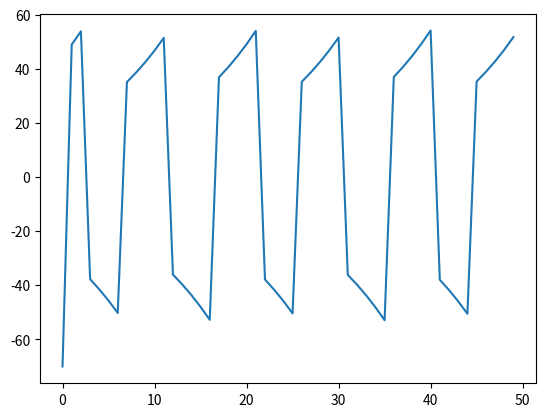

Write Python code to recreate this figure.
import numpy as np
import matplotlib.pyplot as plt
from scipy import signal
from scipy.integrate import odeint
import random
random.seed(42)

class Env(object):

	def step(self, u):
		raise NotImplementedError

	def reset(self, u):
		raise NotImplementedError

	@property
	def state(self):
		raise NotImplementedError

class SpaceSwitchedLinearSystemEnv(Env):
	"""
	Fully observable Discrete Time, Space-Switched Linear Dynamical System.
	Want to navigate to the origin.
	"""

	def __init__(self, num_switch, switch_int, horizon, xdim, udim, random_start, x0):
		self.num_switch = num_switch
		self.switch_int = switch_int
		self.random_start = random_start
		self.xdim = xdim
		self.udim = udim
		# self.As = [np.eye(xdim) * (0.1 * i-1) for i in range(num_switch)]
		self.As = [np.eye(xdim) * (0.1*i + 1) for i in range(num_switch-1)] + [np.eye(xdim) * (0.1*num_switch - 1)]
		print("As")
		print(self.As)
		self.B = (1/(xdim * udim) ) * ( (np.arange(xdim * udim) + 1).reshape((xdim, udim)) )
		# self.B = np.random.randn(xdim, udim)
		# print(self.B)
		self.P = np.eye(xdim)
		self.Q = np.eye(udim)
		self.T = horizon
		self.x = None
		self.t = None
		# Generate a random x0 with norm between -num_switch * switch_int and num_switch * switch_int
		# [0, 1] --> (val) * (high - low) + low 
		if self.random_start:
			rand_point = np.random.random(self.xdim)
			rand_norm = np.random.random() * (2 * self.num_switch * self.switch_int) - self.num_switch * self.switch_int
			self.x0 = rand_norm * (rand_point/np.linalg.norm(rand_point) )
		else:
			self.x0 = x0
		self._episode_cost = 0
		self.check_valid_system()
		# print(self.P)
		# print(self.Q)

	def check_valid_system(self):
		"""
		Checks whether the system has a valid configuration.
		"""
		assert np.all(np.linalg.eigvals(self.P) >= 0) and np.allclose(self.P, self.P.T, atol=1e-8)
		assert np.all(np.linalg.eigvals(self.Q) >= 0) and np.allclose(self.Q, self.Q.T, atol=1e-8)

	def reset(self):
		# print("Episode Cost: " + str(self.episode_cost) )
		self._episode_cost = 0
		self.t = 0
		if self.random_start:
			rand_point = np.random.random(self.xdim)
			rand_norm = np.random.random() * (2 * self.num_switch * self.switch_int) - self.num_switch * self.switch_int
			self.x = rand_norm * (rand_point/np.linalg.norm(rand_point) )
		else:
			self.x = self.x0
		return self.x

	def step(self, u):
		assert self.t < self.T, "Horizon Reached."
		# look into this in more detail
		sys_idx = min( int(np.linalg.norm(self.x) // self.switch_int), self.num_switch - 1)
		# print(sys_idx)
		xtp1 = self.As[sys_idx].dot(self.x) + self.B.dot(u)
		cost = xtp1.T.dot(self.P).dot(xtp1) + u.T.dot(self.Q).dot(u)
		self.x = xtp1
		self.t += 1
		self._episode_cost += cost
		# Return negative cost as reward, info=0
		return self.x, -cost, self.t == self.T, 0

	@property
	def action_space(self):
		return np.zeros((self.udim, 0))

	@property
	def observation_space(self):
		return np.zeros((self.xdim, 0))

	@property # Hack randomly chose 5 for now lol
	def action_high(self):
		return 5

	@property
	def state(self):
		return self.x

	@property
	def episode_cost(self):
		return self._episode_cost


class TimeSwitchedLinearSystemEnv(Env):
	"""
	Fully observable Discrete Time, Time-Switched Linear Dynamical System.
	Probably better to test with Time-Invariant Dynamics. Want to navigate to the origin.
	"""

	def __init__(self, num_switch, switch_int, xdim, udim, x0):
		self.num_switch = num_switch
		self.switch_int = switch_int
		self.xdim = xdim
		self.udim = udim
		self.As = [np.eye(xdim) * (0.1 * i+1) for i in range(num_switch)]
		self.B = np.random.randn(xdim, udim)
		self.P = np.eye(xdim)
		self.Q = np.eye(udim)
		self.T = self.num_switch * self.switch_int
		self.x0 = x0
		self.x = None
		self.t = None
		self._episode_cost = 0
		self.check_valid_system()

	def check_valid_system(self):
		"""
		Checks whether the system has a valid configuration.
		"""
		assert np.all(np.linalg.eigvals(self.P) >= 0) and np.allclose(self.P, self.P.T, atol=1e-8)
		assert np.all(np.linalg.eigvals(self.Q) >= 0) and np.allclose(self.Q, self.Q.T, atol=1e-8)

	def reset(self):
		self._episode_cost = 0
		self.t = 0
		self.x = self.x0
		return self.x

	def step(self, u):
		assert self.t < self.T, "Horizon Reached."
		sys_idx = self.t // self.switch_int
		xtp1 = self.As[sys_idx].dot(self.x) + self.B.dot(u)
		cost = xtp1.T.dot(self.P).dot(xtp1) + u.T.dot(self.Q).dot(u)
		self.x = xtp1
		self.t += 1
		self._episode_cost += cost
		# Return negative cost as reward, info=0
		return self.x, -cost, self.t == self.T, 0

	@property
	def action_space(self):
		return np.zeros((self.udim, 0))

	@property
	def observation_space(self):
		return np.zeros((self.xdim, 0))

	@property # Hack randomly chose 5 for now
	def action_high(self):
		return 5

	@property
	def state(self):
		return self.x

	@property
	def episode_cost(self):
		return self._episode_cost


if __name__ == '__main__':
	# env = TimeSwitchedLinearSystemEnv(2, 25, 1, 1, np.array([10]))
	# env = SpaceSwitchedLinearSystemEnv(3, 25, 50, 1, 1, x0=np.array([10]))
	env = SpaceSwitchedLinearSystemEnv(3, 25, 50, 1, 1, False, np.array([100]))
	xs = []
	x = env.reset()
	for i in range(50):
		# x, c, done = env.step(np.array([0.8]))
		x, c, done, info = env.step(np.array([0]))
		xs.append(x)
		# print(c)
	plt.plot(xs)
	plt.show()
